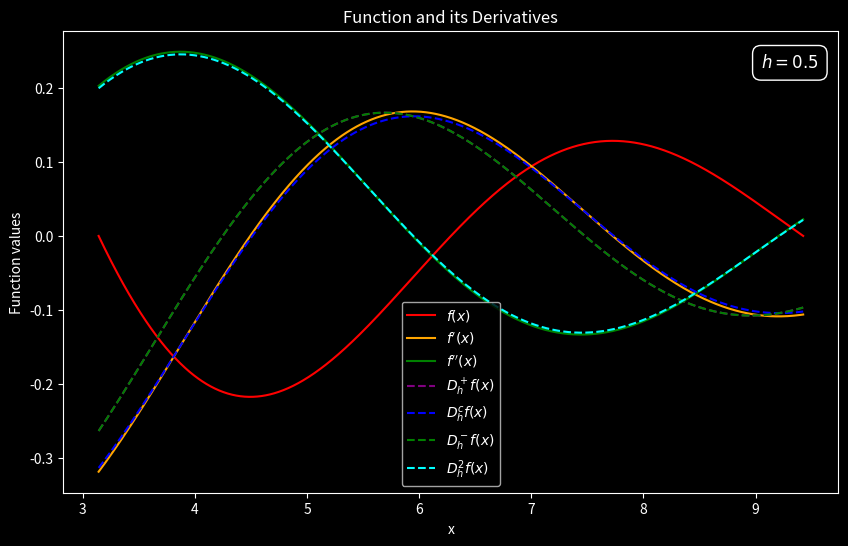
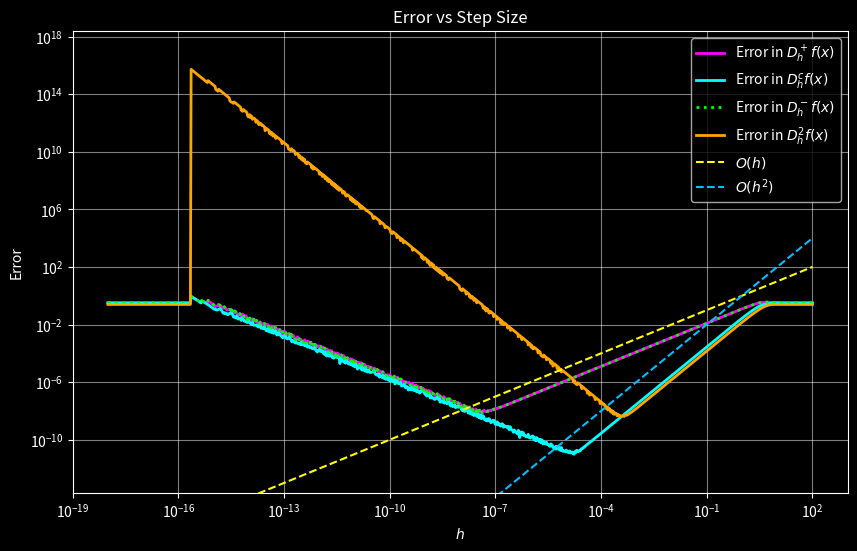

These figures' Python source, in order:
"""
Module providing finite difference approximations and error analysis for numerical differentiation.

This module defines functions and a class to approximate the first and second derivatives of a
function using finite difference methods. It also supports error analysis for these approximations.

Functions:
- plot_errors: Plot errors in finite difference approximations.

Classes:
- FiniteDifference: Calculate first and second order finite difference approximations.
"""

# pylint: disable=unnecessary-lambda-assignment

from math import log10
from typing import Callable

from numpy.typing import NDArray
import matplotlib.pyplot as plt
import numpy as np


def is_vectorized(func: Callable, input_data: NDArray) -> bool:
    """
    Check if a function is vectorized by applying it to an array and checking the output shape.
    """
    try:
        # Attempt to apply the function to an array
        result = func(np.array(input_data))
        # Check if the result is an array of the same shape
        return (
            isinstance(result, np.ndarray)
            and result.shape == np.array(input_data).shape
        )
    except TypeError:
        return False


def infinity_norm(start: float, end: float, num_intervals: int) -> Callable:
    """
    Return a function to compute the infinity norm of the difference between two functions.
    """
    points = np.linspace(start, end, num_intervals)

    def approximation(f, g):
        if not is_vectorized(f, points):
            f = np.vectorize(f)
        if not is_vectorized(g, points):
            g = np.vectorize(g)

        return np.max(np.abs(f(points) - g(points)))

    return approximation


class FiniteDifference:
    """
    Represents the first and second order finite difference approximation
    of a function and allows for a computation of error to the exact
    derivatives.

    Parameters
    ----------
    h : float
        Step size of the approximation.
    f : callable
        Function to approximate the derivatives of. The calling signature is
        ‘f(x)‘. Here ‘x‘ is a scalar or array_like of ‘numpy‘. The return
        value is of the same type as ‘x‘.
    d_f : callable, optional
        The analytic first derivative of ‘f‘ with the same signature.
    dd_f : callable, optional
        The analytic second derivative of ‘f‘ with the same signature.

    Attributes
    ----------
    h : float
        Step size of the approximation.
    """

    def __init__(self, h, f, d_f=None, dd_f=None):
        self.__h = h
        self.__f = f
        self.__d_f = d_f
        self.__dd_f = dd_f

    def compute_dh_right_f(self):
        """
        Calculates the approximation for the first derivative of the function `f`
        with step size `h` using the first right finite difference.

        Returns
        -------
        callable
            Calculates the approximation of the first derivative for a given x.
        """
        return lambda x: (self.__f(x + self.__h) - self.__f(x)) / self.__h

    def compute_ddh_f(self):
        """
        Calculates the approximation for the second derivative of the function `f`
        with step size `h`.

        Returns
        -------
        callable
            Calculates the approximation of the second derivative for a given x.
        """
        return (
            lambda x: (
                self.__f(x + self.__h) - 2 * self.__f(x) + self.__f(x - self.__h)
            )
            / self.__h**2
        )

    def compute_dh_left_f(self):
        """
        Calculates the approximation for the first derivative of f with step size h
        using the left finite difference.

        Returns
        -------
        callable
            Calculates the approximation of the first derivative for a given x.
        """

        return lambda x: (self.__f(x) - self.__f(x - self.__h)) / self.__h

    def compute_dh_central_f(self):
        """
        Calculates the approximation for the first derivative of f with step size h
        using the central finite difference.

        Returns
        -------
        callable
            Calculates the approximation of the first derivative for a given x.
        """

        return lambda x: (self.__f(x + self.__h) - self.__f(x - self.__h)) / (
            2 * self.__h
        )

    def compute_errors(self, a, b, p):
        """
        Calculates an approximation of the errors between the numerical approximation
        and the exact derivative for first and second order derivatives in the
        infinity norm.

        Parameters
        ----------
        a : float
            Start point of the interval.
        b : float
            End point of the interval.
        p : int
            Number of intervals used in the approximation of the infinity norm.

        Returns
        -------
        float
            Errors of the approximation of the first derivative, using the first
            right finite difference.
        float
            Errors of the approximation of the second derivative.

        Raises
        ------
        ValueError
            If no analytic derivative was provided by the user.
        """

        if not self.__d_f or not self.__dd_f:
            raise ValueError(
                "Analytic derivatives `d_f` and `dd_f` are required.\n"
                "Provide callable functions for them when initializing `FiniteDifference`."
            )

        norm = infinity_norm(a, b, p)

        return (
            norm(self.compute_dh_right_f(), self.__d_f),
            norm(self.compute_dh_central_f(), self.__d_f),
            norm(self.compute_dh_left_f(), self.__d_f),
            norm(self.compute_ddh_f(), self.__dd_f),
        )

    def plot(self, interval, dtype=None):
        """
        Plot the function f, its analytical derivatives df, ddf, and finite difference derivatives.

        Parameters
        ----------
        interval : tuple
            The interval over which to plot.
        dtype : type, optional
            The data type of the linspace.
        """

        inputs = np.linspace(*interval, dtype=dtype)

        plt.figure(figsize=(10, 6))

        plot = lambda *args, **kwargs: plt.plot(inputs, *args, **kwargs)
        plot(self.__f(inputs), label="$f(x)$", color="red")
        plot(self.__d_f(inputs), label="$f'(x)$", color="orange")
        plot(self.__dd_f(inputs), label="$f''(x)$", color="green")
        plot(
            self.compute_dh_right_f()(inputs),
            label="$D_h^+ f(x)$",
            color="purple",
            linestyle="dashed",
        )
        plot(
            self.compute_dh_central_f()(inputs),
            label="$D_h^c f(x)$",
            color="blue",
            linestyle="dashed",
        )
        plot(
            self.compute_dh_right_f()(inputs),
            label="$D_h^- f(x)$",
            color="green",
            linestyle="dashed",
        )
        plot(
            self.compute_ddh_f()(inputs),
            label="$D_h^2 f(x)$",
            color="cyan",
            linestyle="dashed",
        )

        plt.xlabel("x")
        plt.ylabel("Function values")
        plt.title("Function and its Derivatives")

        # Add text with h value
        plt.text(
            0.90,
            0.95,
            f"$h = {self.__h}$",
            transform=plt.gca().transAxes,
            fontsize=12,
            verticalalignment="top",
            bbox={
                "facecolor": "black",
                "edgecolor": "white",
                "boxstyle": "round,pad=0.5",
            },
        )

        plt.legend()


def plot_errors(h_values, f, d_f, dd_f, interval):  # pylint: disable=too-many-arguments
    """
    Plot the errors in finite difference approximations.
    """

    errors_right, errors_central, errors_left, errors_second = zip(
        *[FiniteDifference(h, f, d_f, dd_f).compute_errors(*interval) for h in h_values]
    )

    plt.figure(figsize=(10, 6))

    plot = lambda *args, **kwargs: plt.loglog(h_values, *args, **kwargs)

    plot(errors_right, label="Error in $D_h^+ f(x)$", color="magenta", linewidth=2)
    plot(errors_central, label="Error in $D_h^c f(x)$", color="cyan", linewidth=2)
    plot(
        errors_left,
        label="Error in $D_h^- f(x)$",
        color="lime",
        linewidth=2,
        linestyle="dotted",
    )
    plot(errors_second, label="Error in $D_h^2 f(x)$", color="orange", linewidth=2)

    plot(h_values, label="$O(h)$", color="yellow", linestyle="dashed", linewidth=1.5)
    plot(
        h_values**2,
        label="$O(h^2)$",
        color="deepskyblue",
        linestyle="dashed",
        linewidth=1.5,
    )

    # Adjust limits to have padding
    error_values = np.concatenate(
        [errors_right, errors_central, errors_left, errors_second]
    )
    min_error = np.min(error_values)
    max_error = np.max(error_values)
    padding = 0.1
    shift = 10 ** (padding * (log10(max_error) - log10(min_error)))
    plt.ylim(
        bottom=min_error / shift,
        top=max_error * shift,
    )

    plt.xlabel("$h$")
    plt.ylabel("Error")
    plt.title("Error vs Step Size")
    plt.legend()


def main():
    """
    Main function to execute the plotting of functions and errors.
    """
    # Set plot style and generate plots
    plt.style.use("dark_background")

    # Define the function and its analytical derivatives
    f = lambda x: np.sinc(x / np.pi)
    d_f = lambda x: (x * np.cos(x) - np.sin(x)) / x**2
    dd_f = lambda x: -((x**2 - 2) * np.sin(x) + 2 * x * np.cos(x)) / (x**3)

    # Define interval and discretization parameters
    interval = (np.pi, 3 * np.pi, 1000)

    # Initialize a FiniteDifference instance for plotting functions
    h = 0.5
    FiniteDifference(h, f, d_f, dd_f).plot(interval)

    # Define step sizes and create finite difference objects
    h_values = np.logspace(-18, 2, 1000, base=10)
    plot_errors(h_values, f, d_f, dd_f, interval)

    plt.grid(True, alpha=0.5)
    plt.show()


if __name__ == "__main__":
    main()
